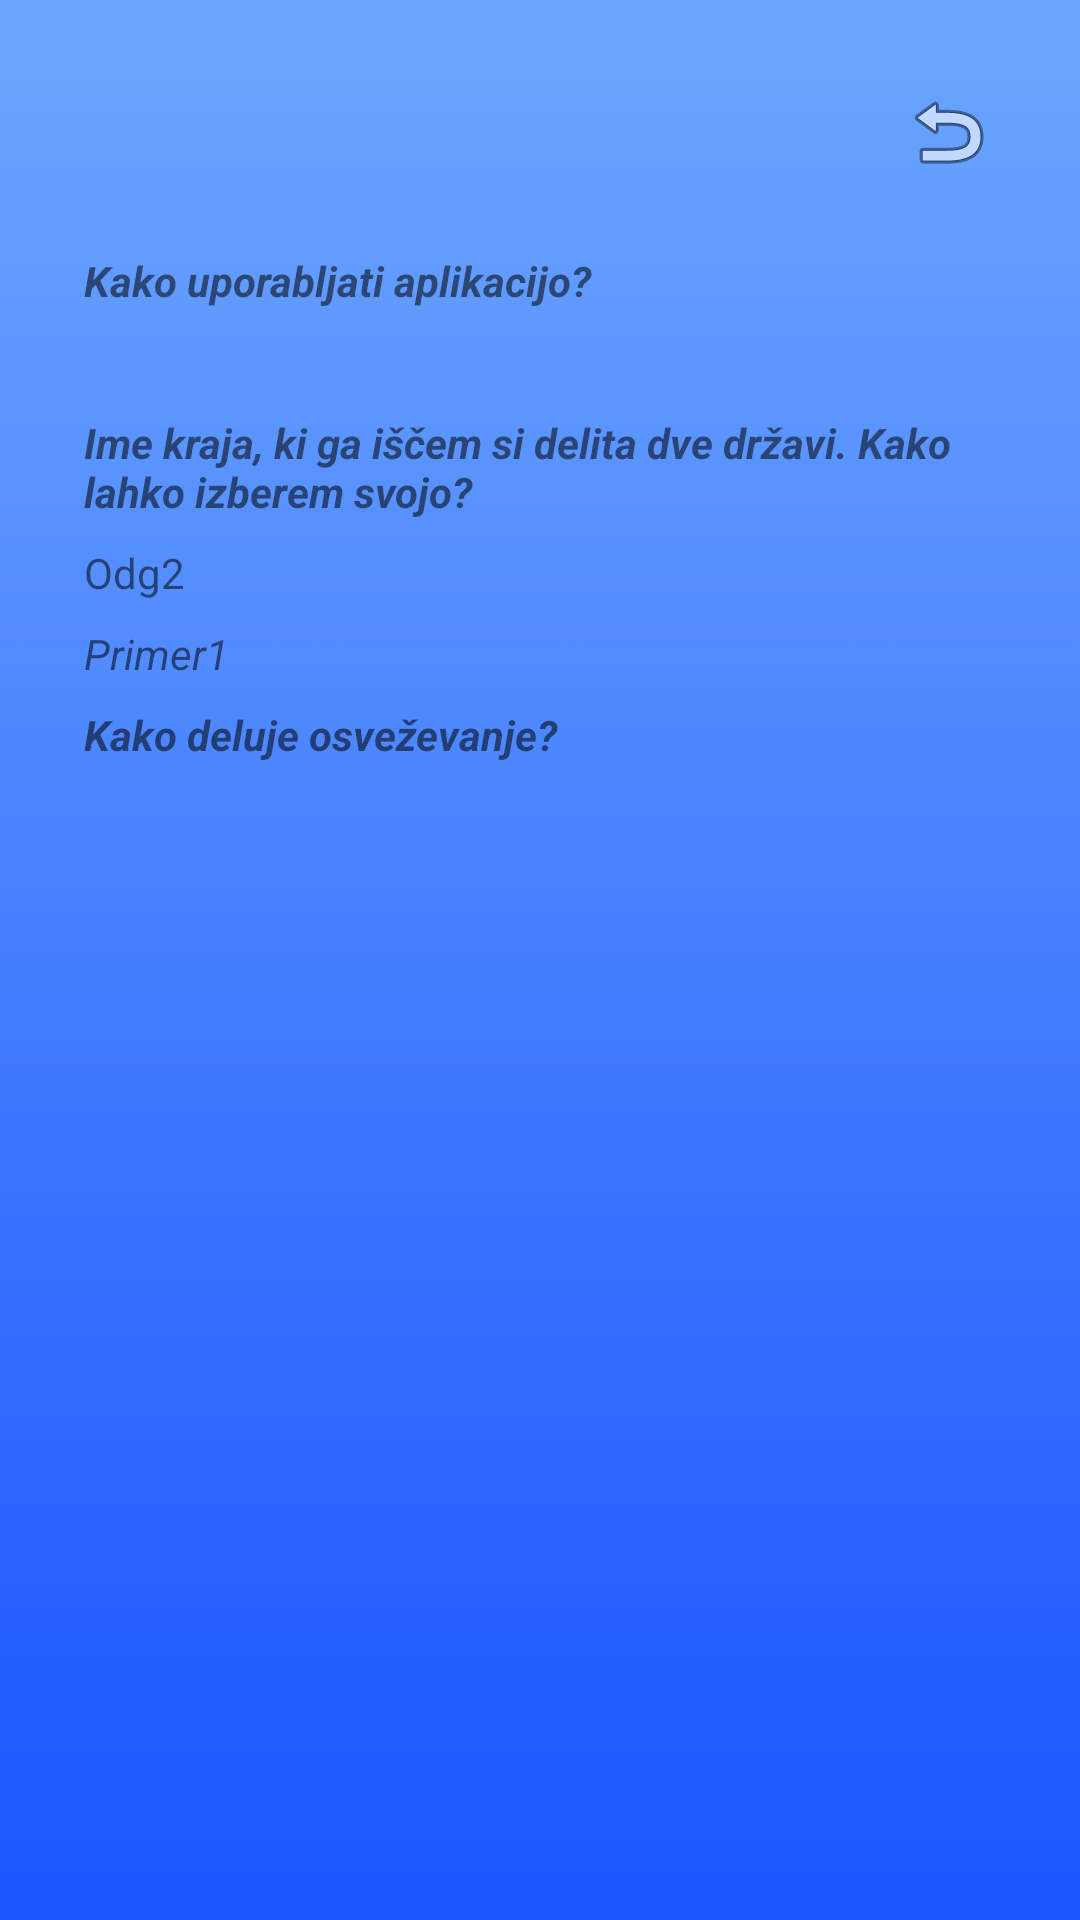

Write the Android layout XML for this screen, with the resource values it uses.
<!-- AndroidManifest.xml: application theme Theme.Dobrovreme -->
<!-- res/layout/help_me.xml -->
<?xml version="1.0" encoding="utf-8"?>
<androidx.constraintlayout.widget.ConstraintLayout xmlns:android="http://schemas.android.com/apk/res/android"
    xmlns:app="http://schemas.android.com/apk/res-auto"
    xmlns:tools="http://schemas.android.com/tools"
    android:layout_width="match_parent"
    android:layout_height="match_parent"
    tools:context=".MainActivity">

    <ImageView
        android:id="@+id/navodila"
        android:layout_width="472dp"
        android:layout_height="812dp"
        app:layout_constraintBottom_toBottomOf="parent"
        app:layout_constraintEnd_toEndOf="parent"
        app:layout_constraintHorizontal_bias="0.508"
        app:layout_constraintStart_toStartOf="parent"
        app:layout_constraintTop_toTopOf="parent"
        app:layout_constraintVertical_bias="0.506"
        app:srcCompat="@drawable/vreme_bg" />

    <TextView
        android:id="@+id/navodila1"
        android:layout_width="match_parent"
        android:layout_height="wrap_content"
        android:layout_marginStart="28dp"
        android:layout_marginTop="24dp"
        android:layout_marginEnd="28dp"
        android:text="Kako uporabljati aplikacijo?"
        android:textStyle="bold|italic"
        app:layout_constraintEnd_toEndOf="parent"
        app:layout_constraintHorizontal_bias="0.0"
        app:layout_constraintStart_toStartOf="parent"
        app:layout_constraintTop_toBottomOf="@+id/nazaj" />

    <TextView
        android:id="@+id/navodila2"
        android:layout_width="match_parent"
        android:layout_height="wrap_content"
        android:layout_marginStart="28dp"
        android:layout_marginTop="8dp"
        android:layout_marginEnd="28dp"
        app:layout_constraintEnd_toEndOf="parent"
        app:layout_constraintStart_toStartOf="parent"
        app:layout_constraintTop_toBottomOf="@+id/navodila1"
        tools:text="Odg1" />

    <TextView
        android:id="@+id/navodila3"
        android:layout_width="0dp"
        android:layout_height="wrap_content"
        android:layout_marginStart="28dp"
        android:layout_marginTop="8dp"
        android:layout_marginEnd="28dp"
        android:text="Ime kraja, ki ga iščem si delita dve državi. Kako lahko izberem svojo?"
        android:textStyle="bold|italic"
        app:layout_constraintEnd_toEndOf="parent"
        app:layout_constraintStart_toStartOf="parent"
        app:layout_constraintTop_toBottomOf="@+id/navodila2" />

    <TextView
        android:id="@+id/navodila4"
        android:layout_width="match_parent"
        android:layout_height="wrap_content"
        android:layout_marginStart="28dp"
        android:layout_marginTop="8dp"
        android:layout_marginEnd="28dp"
        android:text="Odg2"
        app:layout_constraintEnd_toEndOf="parent"
        app:layout_constraintStart_toStartOf="parent"
        app:layout_constraintTop_toBottomOf="@+id/navodila3" />

    <TextView
        android:id="@+id/navodila5"
        android:layout_width="match_parent"
        android:layout_height="wrap_content"
        android:layout_marginStart="28dp"
        android:layout_marginTop="8dp"
        android:layout_marginEnd="28dp"
        android:text="Primer1"
        android:textStyle="italic"
        app:layout_constraintEnd_toEndOf="parent"
        app:layout_constraintStart_toStartOf="parent"
        app:layout_constraintTop_toBottomOf="@+id/navodila4" />

    <TextView
        android:id="@+id/navodila6"
        android:layout_width="match_parent"
        android:layout_height="wrap_content"
        android:layout_marginStart="28dp"
        android:layout_marginTop="8dp"
        android:layout_marginEnd="28dp"
        android:text="Kako deluje osveževanje?"
        android:textStyle="bold|italic"
        app:layout_constraintEnd_toEndOf="parent"
        app:layout_constraintHorizontal_bias="0.0"
        app:layout_constraintStart_toStartOf="parent"
        app:layout_constraintTop_toBottomOf="@+id/navodila5" />

    <TextView
        android:id="@+id/navodila7"
        android:layout_width="match_parent"
        android:layout_height="wrap_content"
        android:layout_marginStart="28dp"
        android:layout_marginTop="8dp"
        android:layout_marginEnd="28dp"
        app:layout_constraintEnd_toEndOf="parent"
        app:layout_constraintHorizontal_bias="0.0"
        app:layout_constraintStart_toStartOf="parent"
        app:layout_constraintTop_toBottomOf="@+id/navodila6"
        tools:text="Odg3" />

    <ImageView
        android:id="@+id/nazaj"
        android:layout_width="wrap_content"
        android:layout_height="wrap_content"
        android:layout_marginTop="28dp"
        android:layout_marginEnd="28dp"
        app:layout_constraintEnd_toEndOf="parent"
        app:layout_constraintTop_toTopOf="parent"
        app:srcCompat="@android:drawable/ic_menu_revert" />

</androidx.constraintlayout.widget.ConstraintLayout>
<!-- resources referenced by this layout -->
<resources>
  <!-- drawable vreme_bg: png bitmap (drawable-normal, 21693 bytes) -->
  <style name="Theme.Dobrovreme" parent="Theme.MaterialComponents.DayNight.NoActionBar">
          
          <item name="colorPrimary">@color/black</item>
          <item name="colorPrimaryVariant">@color/black</item>
          <item name="colorOnPrimary">@color/black</item>
          
          <item name="colorSecondary">@color/black</item>
          <item name="colorSecondaryVariant">@color/black</item>
          <item name="colorOnSecondary">@color/black</item>
          
          <item name="android:statusBarColor" tools:targetApi="l">?attr/colorPrimaryVariant</item>
          
      </style>
  <!-- not gathered from this repository: default colours our renderer supplied (Android Studio template values) -->
  <color name="black">#FF000000</color>
</resources>
